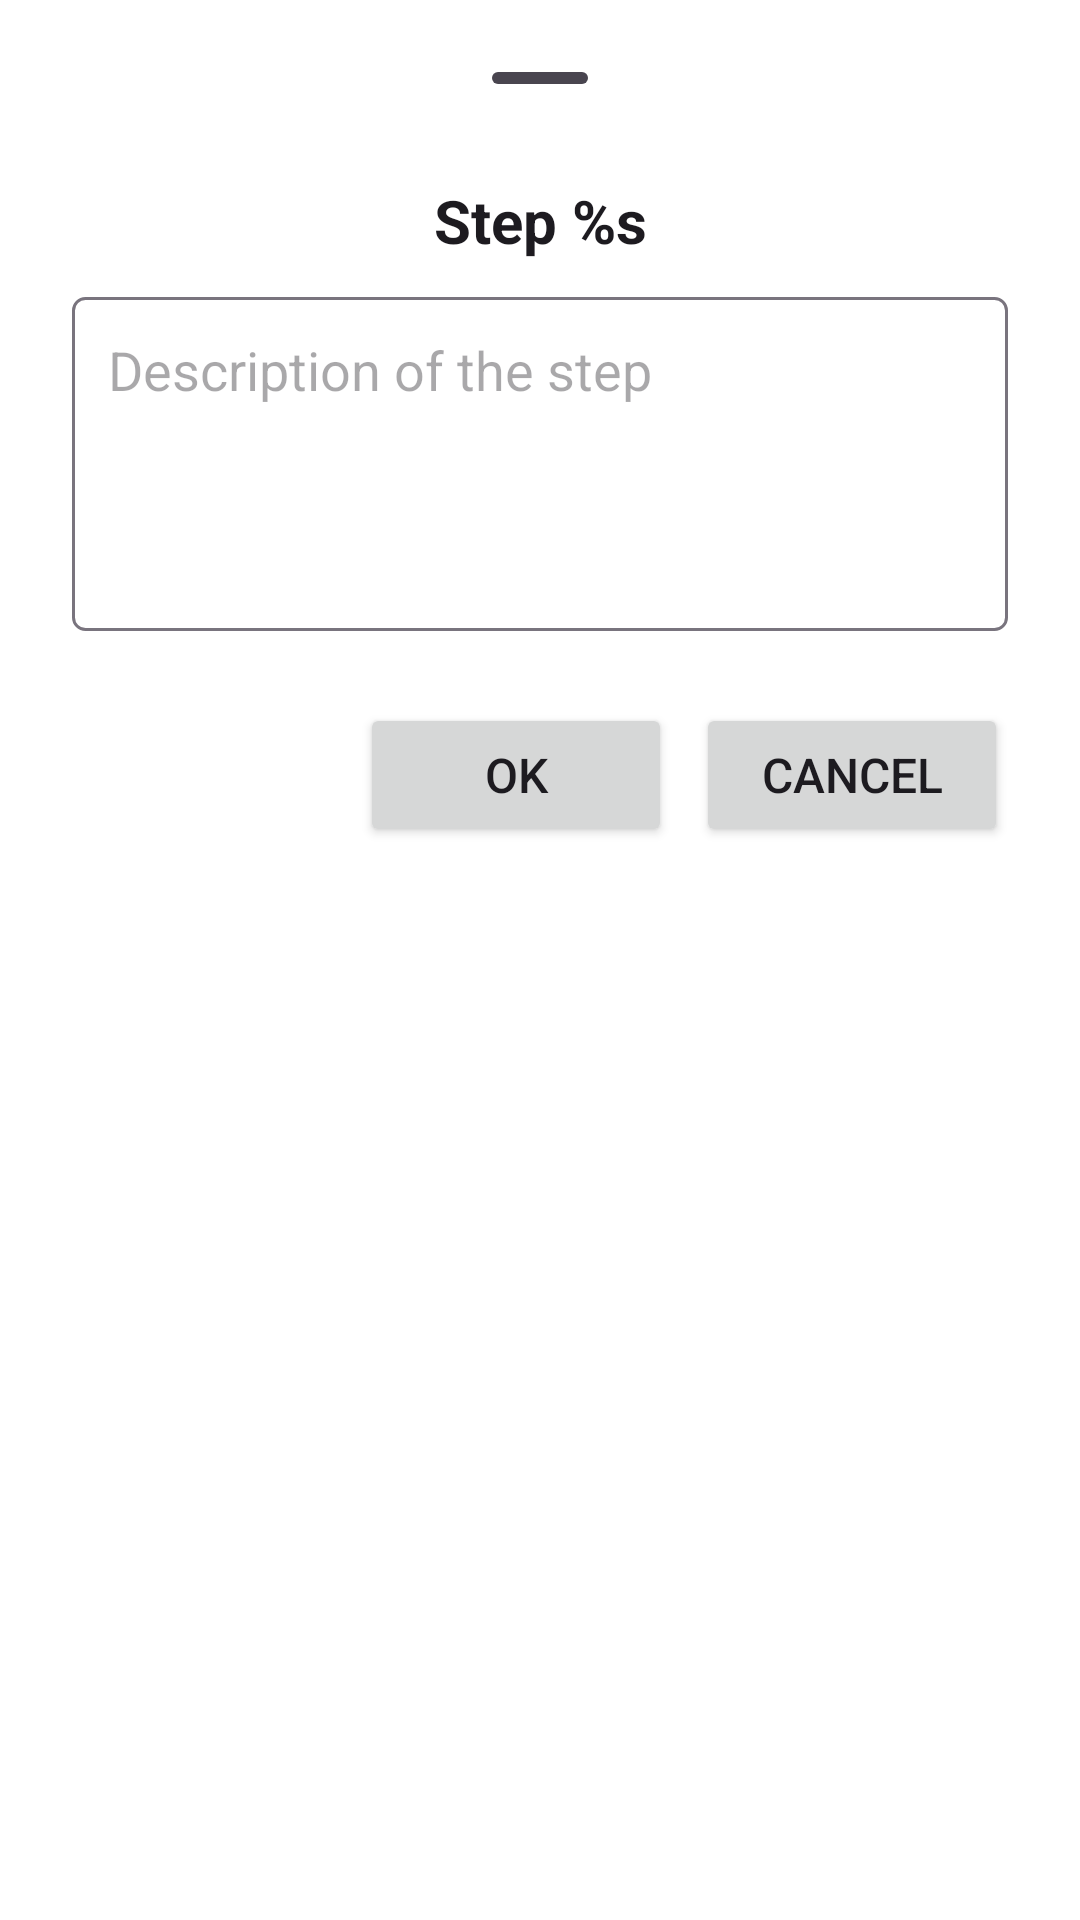

Reconstruct the res/layout file that produces this screen, plus the resources it refers to.
<!-- AndroidManifest.xml: application theme Theme.RecetasDigitales -->
<!-- res/layout/bottomsheet_nuevo_paso.xml -->
<?xml version="1.0" encoding="utf-8"?>
<LinearLayout xmlns:android="http://schemas.android.com/apk/res/android"
    xmlns:app="http://schemas.android.com/apk/res-auto"
    xmlns:tools="http://schemas.android.com/tools"
    android:layout_width="match_parent"
    android:layout_height="match_parent"
    android:orientation="vertical"
    android:paddingStart="24dp"
    android:paddingEnd="24dp"
    android:paddingTop="12dp"
    android:paddingBottom="12dp">

    <com.google.android.material.bottomsheet.BottomSheetDragHandleView
        android:id="@+id/dragHandleViewPaso"
        android:layout_width="match_parent"
        android:layout_height="wrap_content"
        android:focusable="false" />

    <TextView
        android:id="@+id/tvTituloPaso"
        android:layout_width="match_parent"
        android:layout_height="wrap_content"
        android:gravity="center"
        android:paddingBottom="12dp"
        android:text="@string/num_paso_item"
        android:textAppearance="@style/TextAppearance.Material3.TitleLarge"
        android:textSize="20sp"
        android:textStyle="bold"
        tools:ignore="VisualLintLocaleText" />

    <androidx.core.widget.NestedScrollView
        android:layout_width="match_parent"
        android:layout_height="wrap_content">

        <androidx.constraintlayout.widget.ConstraintLayout
            android:layout_width="match_parent"
            android:layout_height="match_parent">

            <EditText
                android:id="@+id/etDescripcionPaso"
                android:layout_width="match_parent"
                android:layout_height="wrap_content"
                android:background="@drawable/bg_edittext"
                android:gravity="top|start"
                android:hint="@string/descripcion_del_paso"
                android:inputType="text|textCapSentences|textMultiLine"
                android:maxLines="6"
                android:minLines="4"
                android:padding="12dp"
                android:scrollbars="vertical"
                app:layout_constraintEnd_toEndOf="parent"
                app:layout_constraintStart_toStartOf="parent"
                app:layout_constraintTop_toTopOf="parent" />

            <LinearLayout
                android:layout_width="0dp"
                android:layout_height="wrap_content"
                android:layout_marginTop="24dp"
                android:gravity="end"
                android:orientation="horizontal"
                android:weightSum="8"
                app:layout_constraintEnd_toEndOf="parent"
                app:layout_constraintStart_toStartOf="parent"
                app:layout_constraintTop_toBottomOf="@+id/etDescripcionPaso">

                <Button
                    android:id="@+id/btnAceptarPaso"
                    android:layout_width="wrap_content"
                    android:layout_height="wrap_content"
                    android:layout_weight="1"
                    android:text="@string/aceptar"
                    android:textSize="16sp"
                    tools:ignore="ButtonStyle,TextContrastCheck" />

                <Button
                    android:id="@+id/btnCancelarPaso"
                    android:layout_width="wrap_content"
                    android:layout_height="wrap_content"
                    android:layout_marginStart="8dp"
                    android:layout_weight="1"
                    android:text="@string/cancelar"
                    android:textSize="16sp"
                    tools:ignore="ButtonStyle,TextContrastCheck" />
            </LinearLayout>
        </androidx.constraintlayout.widget.ConstraintLayout>
    </androidx.core.widget.NestedScrollView>
</LinearLayout>
<!-- resources referenced by this layout -->
<resources>
  <!-- drawable bg_edittext (drawable) -->
  <?xml version="1.0" encoding="utf-8"?>
  <shape xmlns:android="http://schemas.android.com/apk/res/android"
      android:shape="rectangle">
      <solid android:color="@color/white" />
      <stroke
          android:color="?attr/colorOutline"
          android:width="1dp" />
      <corners android:radius="4dp" />
  </shape>
  <string name="aceptar">OK</string>
  <string name="cancelar">Cancel</string>
  <string name="descripcion_del_paso">Description of the step</string>
  <string name="num_paso_item">Step %s</string>
  <style name="Theme.RecetasDigitales" parent="AppBaseTheme">
          <item name="actionBarStyle">@style/ActionBar</item>
          <item name="android:actionOverflowButtonStyle">@style/OverflowButton</item>
      </style>
  <color name="white">#FFFFFFFF</color>
  <style name="AppBaseTheme" parent="Theme.Material3.Light.NoActionBar">
  
          
          <item name="colorPrimary">@color/blue_500</item>
          <item name="colorOnPrimary">@color/white</item>
  
          
          <item name="colorSurface">@color/fondoCardView</item>
          <item name="android:windowBackground">@android:color/white</item>
  
          
          <item name="android:statusBarColor">@color/blue_500</item>
          <item name="android:windowLightStatusBar">true</item>
          <item name="android:navigationBarColor">@color/blue_600</item>
  
          <item name="rippleColor">@color/blue_50</item>
          
          
      </style>
  <style name="ActionBar" parent="Widget.Material3.ActionBar.Solid">
          <item name="background">?attr/colorPrimary</item>
          <item name="titleTextStyle">@style/ActionBarTexto</item>
          <item name="subtitleTextStyle">@style/ActionBarSubtitulo</item>
          <item name="navigationIconTint">?attr/colorOnPrimary</item>
          <item name="android:tint">?attr/colorOnPrimary</item>
      </style>
  <style name="OverflowButton" parent="Widget.AppCompat.ActionButton.Overflow">
          <item name="android:tint">?attr/colorOnPrimary</item>
      </style>
  <color name="blue_500">#2196F3</color>
  <color name="fondoCardView">#4790CAF9</color>
  <color name="blue_600">#1E88E5</color>
  <color name="blue_50">#E3F2FD</color>
  <style name="ActionBarTexto" parent="TextAppearance.Material3.ActionBar.Title">
          <item name="android:textColor">?attr/colorOnPrimary</item>
          <item name="android:textStyle">bold</item>
      </style>
  <style name="ActionBarSubtitulo" parent="TextAppearance.Material3.ActionBar.Title">
          <item name="android:textColor">@color/white</item>
          <item name="android:textStyle">italic</item>
          <item name="android:textSize">14sp</item>
      </style>
</resources>
